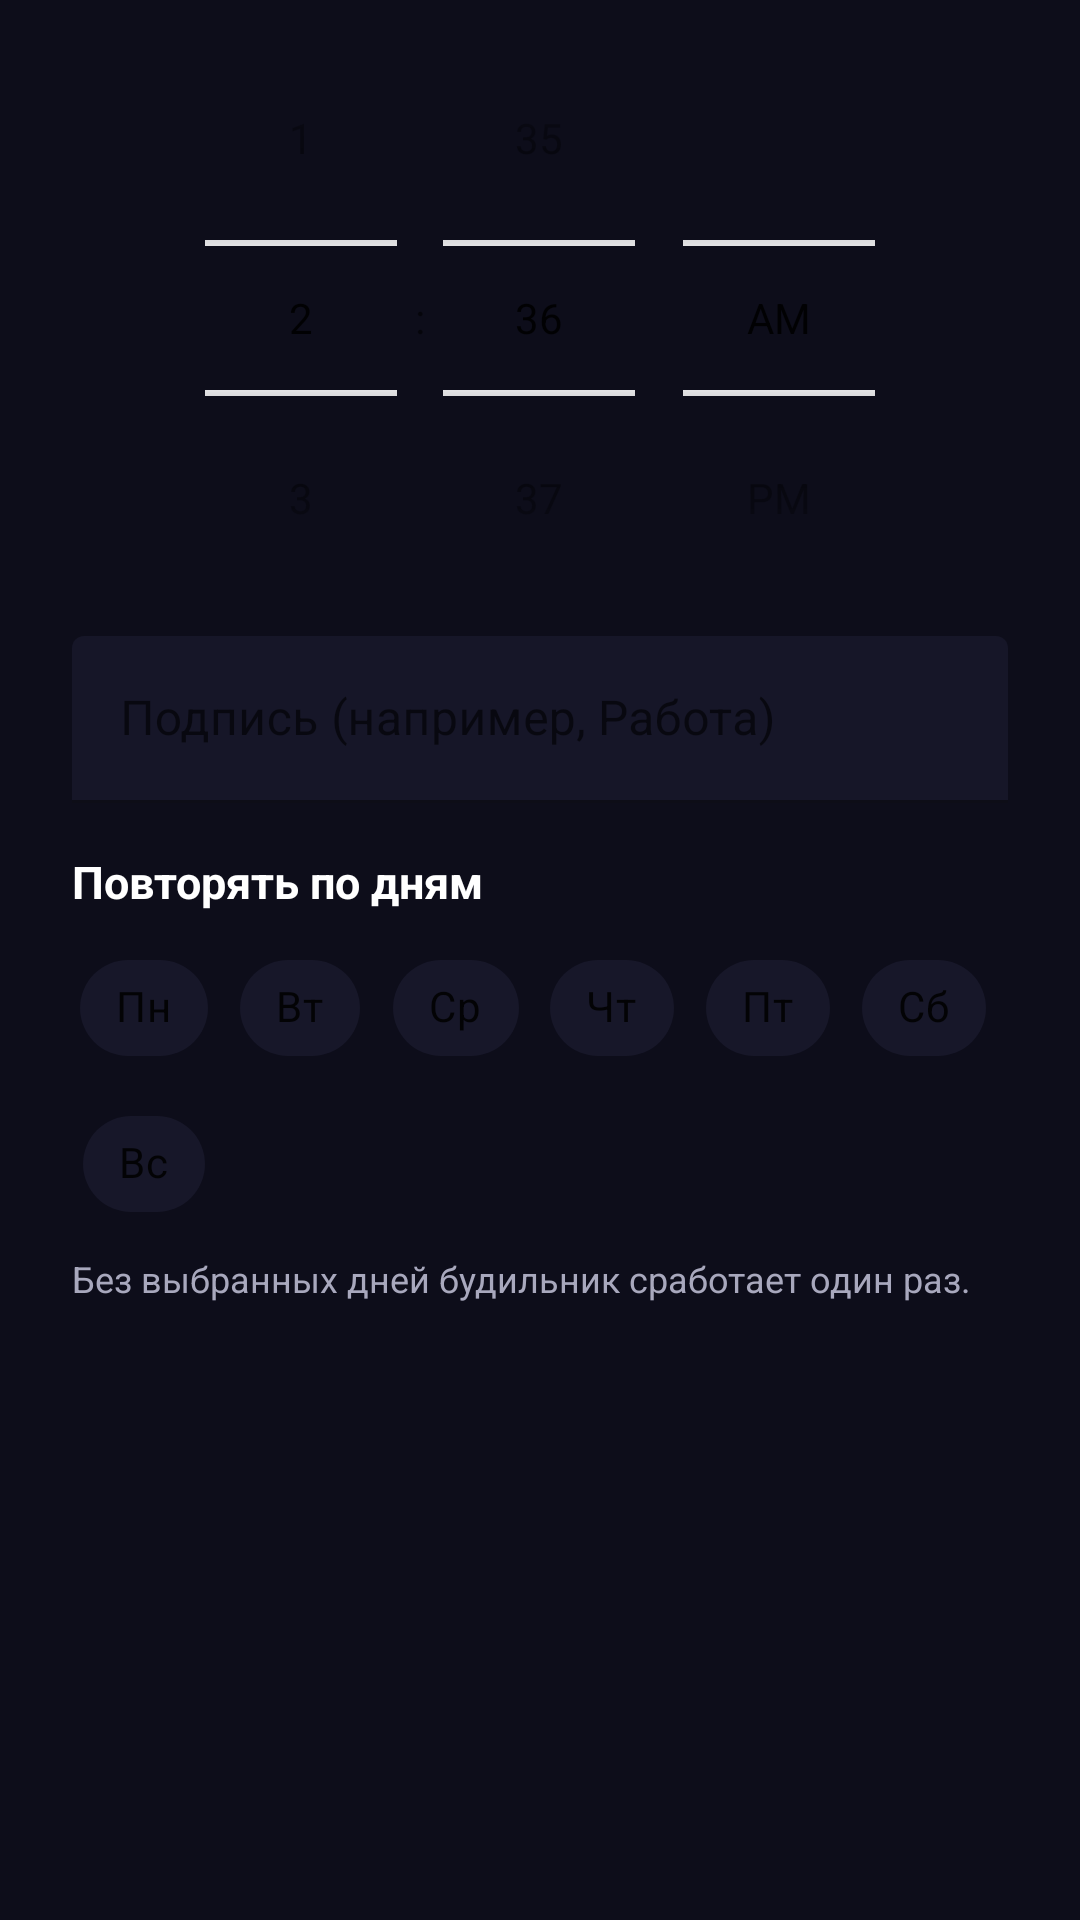

Here is an Android app screen rendered from its layout file. Give the layout XML and the strings, colors and styles it references.
<!-- AndroidManifest.xml: application theme Theme.TwitchStreamAlarm -->
<!-- res/layout/dialog_edit_scheduled_alarm.xml -->
<ScrollView
    xmlns:android="http://schemas.android.com/apk/res/android"
    xmlns:app="http://schemas.android.com/apk/res-auto"
    android:layout_width="match_parent"
    android:layout_height="wrap_content">

    <LinearLayout
        android:layout_width="match_parent"
        android:layout_height="wrap_content"
        android:orientation="vertical"
        android:paddingHorizontal="24dp"
        android:paddingBottom="8dp">

        <TimePicker
            android:id="@+id/timePicker"
            android:layout_width="match_parent"
            android:layout_height="wrap_content"
            android:timePickerMode="spinner" />

        <com.google.android.material.textfield.TextInputLayout
            android:layout_width="match_parent"
            android:layout_height="wrap_content"
            android:hint="Подпись (например, Работа)">

            <com.google.android.material.textfield.TextInputEditText
                android:id="@+id/etAlarmLabel"
                android:layout_width="match_parent"
                android:layout_height="wrap_content"
                android:inputType="textCapSentences"
                android:maxLength="60"
                android:textColor="@color/text_primary"
                android:textColorHint="@color/text_hint" />
        </com.google.android.material.textfield.TextInputLayout>

        <TextView
            android:layout_width="match_parent"
            android:layout_height="wrap_content"
            android:layout_marginTop="16dp"
            android:text="Повторять по дням"
            android:textColor="@color/text_primary"
            android:textSize="15sp"
            android:textStyle="bold" />

        <com.google.android.material.chip.ChipGroup
            android:id="@+id/chipDays"
            android:layout_width="match_parent"
            android:layout_height="wrap_content"
            android:layout_marginTop="8dp"
            app:chipSpacingHorizontal="4dp"
            app:chipSpacingVertical="4dp">

            <com.google.android.material.chip.Chip
                android:id="@+id/chipMonday"
                style="@style/Widget.MaterialComponents.Chip.Choice"
                android:layout_width="wrap_content"
                android:layout_height="wrap_content"
                android:text="Пн" />
            <com.google.android.material.chip.Chip
                android:id="@+id/chipTuesday"
                style="@style/Widget.MaterialComponents.Chip.Choice"
                android:layout_width="wrap_content"
                android:layout_height="wrap_content"
                android:text="Вт" />
            <com.google.android.material.chip.Chip
                android:id="@+id/chipWednesday"
                style="@style/Widget.MaterialComponents.Chip.Choice"
                android:layout_width="wrap_content"
                android:layout_height="wrap_content"
                android:text="Ср" />
            <com.google.android.material.chip.Chip
                android:id="@+id/chipThursday"
                style="@style/Widget.MaterialComponents.Chip.Choice"
                android:layout_width="wrap_content"
                android:layout_height="wrap_content"
                android:text="Чт" />
            <com.google.android.material.chip.Chip
                android:id="@+id/chipFriday"
                style="@style/Widget.MaterialComponents.Chip.Choice"
                android:layout_width="wrap_content"
                android:layout_height="wrap_content"
                android:text="Пт" />
            <com.google.android.material.chip.Chip
                android:id="@+id/chipSaturday"
                style="@style/Widget.MaterialComponents.Chip.Choice"
                android:layout_width="wrap_content"
                android:layout_height="wrap_content"
                android:text="Сб" />
            <com.google.android.material.chip.Chip
                android:id="@+id/chipSunday"
                style="@style/Widget.MaterialComponents.Chip.Choice"
                android:layout_width="wrap_content"
                android:layout_height="wrap_content"
                android:text="Вс" />
        </com.google.android.material.chip.ChipGroup>

        <TextView
            android:layout_width="match_parent"
            android:layout_height="wrap_content"
            android:layout_marginTop="6dp"
            android:text="Без выбранных дней будильник сработает один раз."
            android:textColor="@color/text_hint"
            android:textSize="12sp" />
    </LinearLayout>
</ScrollView>
<!-- resources referenced by this layout -->
<resources>
  <color name="text_hint">#A8A8BD</color>
  <color name="text_primary">#FFFFFF</color>
  <style name="Theme.TwitchStreamAlarm" parent="Theme.MaterialComponents.DayNight.NoActionBar">
          <item name="colorPrimary">@color/twitch_purple</item>
          <item name="colorPrimaryVariant">@color/twitch_purple_dark</item>
          <item name="colorOnPrimary">@color/white</item>
          <item name="colorControlNormal">@color/text_primary</item>
          <item name="colorSurface">@color/surface</item>
          <item name="android:windowBackground">@color/background</item>
          <item name="android:statusBarColor">@color/surface</item>
          <item name="android:navigationBarColor">@color/background</item>
          <item name="android:windowLightStatusBar">false</item>
          <item name="android:windowLightNavigationBar">false</item>
      </style>
  <color name="twitch_purple">#9146FF</color>
  <color name="twitch_purple_dark">#772CE8</color>
  <color name="white">#FFFFFF</color>
  <color name="surface">#1A1A2E</color>
  <color name="background">#0D0D1A</color>
</resources>
